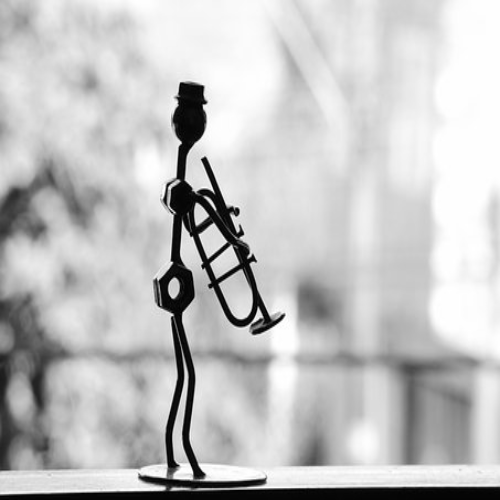
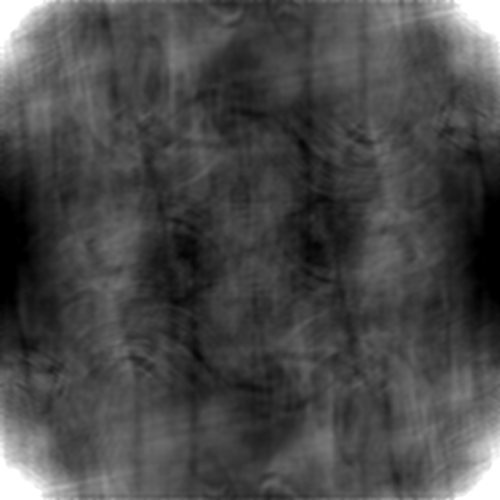
Input picture: input_image1.png (500x500), committed beside the script.
Output picture: output_image1.png (500x500), as committed by the script's author.
Transform script: functions.py (Python; library hint: OpenCV): line 150 names the input picture, line 138 names the output picture.
from glob import glob
import pandas as pd
import numpy as np
import cv2
import matplotlib.pylab as plt

plt.style.use('ggplot')

def SeparateMagnitudephase(img1_fft, img2_fft):

    img1_amplitude  = np.sqrt(np.real(img1_fft) * 2 + np.imag(img1_fft) * 2)
    img1_phase      = np.arctan2(np.imag(img1_fft), np.real(img1_fft))
    img2_amplitude  = np.sqrt(np.real(img2_fft) * 2 + np.imag(img2_fft) * 2)
    img2_phase      = np.arctan2(np.imag(img2_fft), np.real(img2_fft))

    return img1_amplitude, img1_phase, img2_amplitude, img2_phase

def draw_requency_domain(F1_2d,F2_2d):

    fig, ax = plt.subplots(1,4)

    ax[0].plot (abs(F1_2d))
    ax[1].plot (abs(F2_2d))
    ax[2].plot (np.angle(F1_2d)[0:100])
    ax[3].plot (np.angle(F2_2d)[0:100])

    fig.savefig('static/assets/images/matplot/resized_img2.png')

def resize_images(img1,img2):
    #----------------Resizing
    img1_resized = cv2.resize(img1, (500, 500))
    img2_resized = cv2.resize(img2, (500, 500))
    cv2.imwrite("static/assets/images/front/resized_img1.png", img1_resized)
    cv2.imwrite("static/assets/images/front/resized_img2.png", img2_resized)
    return img1_resized,img2_resized

def cropping_fourier (F_img1,F_img2,cropping_indecies):

    # draw_requency_domain(F_img1,F_img2)

    # F1_2d=F_img1.reshape((500, 300))
    # F2_2d=F_img2.reshape((500, 300))

    F1_2d=F_img1
    F2_2d=F_img2


    left1    =cropping_indecies[0]
    top1     =int(cropping_indecies[1]*500/300)
    width1   =cropping_indecies[2]
    height1  =int(cropping_indecies[3]*500/300)
    left2    =cropping_indecies[4]
    top2     =int(cropping_indecies[5]*500/300)
    width2   =cropping_indecies[6]
    height2  =int(cropping_indecies[7]*500/300)

    chosen_part1=F1_2d[top1:top1+height1, left1:left1+width1]
    chosen_part2=F2_2d[top2:top2+height2, left2:left2+width2]
    
    rejected_part1 = F1_2d*0
    rejected_part2 = F2_2d*0
    rejected_part1 +=1+1j
    rejected_part2 +=1+1j

    # rejected_part1+=5+5j
    # print(rejected_part1)
    result1=rejected_part1.copy()
    result2=rejected_part2.copy()

    result1[top1:top1+height1, left1:left1+width1] = chosen_part1
    result2[top2:top2+height2, left2:left2+width2] = chosen_part2

    # img1_1dArray=result1.flatten()
    # img2_1dArray=result2.flatten()
   
    img1_1dArray=result1
    img2_1dArray=result2

    return img1_1dArray,img2_1dArray

def Process_images(img1,img2,choices):
    print("---------------------------choices",choices)


     #---------converting it to a 1d array
    # img1_1dArray=img1.flatten()
    # img2_1dArray=img2.flatten()

    #-------------- fourier transform
    f  = np.fft.fft2(img1)
    f  = np.fft.fftshift(f)
    f2 = np.fft.fft2(img2)
    f2 = np.fft.fftshift(f2)
    f,f2= cropping_fourier(f,f2,choices)

    if  (choices[8]==1 and choices[9] ==1 ):
        print("choice1 phase choice2 phase")

        combined_img1 = np.multiply(np.exp(1j*np.angle(f)), np.exp(1j*np.angle(f2)))
        
    elif (choices[8]==0 and choices[9]==1 ):
        print("choice1 mag choice2 phase")      
        combined_img1 = np.multiply(np.abs(f), np.exp(1j*np.angle(f2)))


    elif (choices[8]==1 and choices[9]==0 ):
        print("choice1 phase choice2 mag")
        combined_img1 = np.multiply(np.abs(f2), np.exp(1j*np.angle(f)))

    elif (choices[8]==0 and choices[9]==0 ):
        print("choice1 mag choice2 mag")
        combined_img1 = np.multiply(np.abs(f), np.abs(f2))



    # if   (choices[8]==1 and choices[9] ==1 ):
    #     print("choice1 phase choice2 phase")

    #     combined_img1 = np.multiply(np.exp(1j*np.angle(f)), np.exp(1j*np.angle(f2)))
        
    # elif (choices[8]==0 and choices[9]==1 ):
    #     print("choice1 mag choice2 phase")      
    #     combined_img1 = np.multiply(np.abs(f), np.exp(1j*np.angle(f2)))


    # elif (choices[8]==1 and choices[9]==0 ):
    #     print("choice1 phase choice2 mag")
    #     combined_img1 = np.multiply(np.abs(f2), np.exp(1j*np.angle(f)))

    # elif (choices[8]==0 and choices[9]==0 ):
    #     print("choice1 mag choice2 mag")
    #     combined_img1 = np.multiply(np.abs(f), np.abs(f2))
   

    imgCombined = np.real(np.fft.ifft2(np.fft.fftshift(combined_img1)))
    # img_2d=imgCombined.reshape((500, 300))
    # print(imgCombine d[0])
    cv2.imwrite("static/assets/images/outputs/output_image1.png", imgCombined)

    return  imgCombined 


def read_images(cropped_indecies):

    # --------reading files by matplot and opencv
    print("-----------------------------------------------------------------start")
    images_files = glob('static/assets/images/inputs/*.jpg')
    print(images_files)
    img_file1='static/assets/images/inputs/input_image0.png'
    img_file2='static/assets/images/inputs/input_image1.png'
    
    img1_mpl = plt.imread(img_file1)
    img1_cv2 = cv2.imread(img_file1)
    img2_mpl = plt.imread(img_file2)
    img2_cv2 = cv2.imread(img_file2)

    # -------- gray scaled
    img2_gray = cv2.cvtColor(img2_cv2, cv2.COLOR_RGB2GRAY)
    img1_gray = cv2.cvtColor(img1_cv2, cv2.COLOR_RGB2GRAY)

    # ---------resize images
    img1,img2=resize_images(img1_gray,img2_gray)
    Process_images(img1,img2,cropped_indecies)

# -----------------------------------------Cropping in time ---------------------=

def minimum(a, b):  
    if a <= b:
        return a
    else:
        return b

def save_img(img_1d,index):
    img_2d=cv2.resize(img_1d, (500, 500))
    cv2.imwrite("static/assets/images/inputs/input_image"+str(index)+'.png', img_2d)
    
def blur_image(img,cropped_indecies,file_name):
    print(cropped_indecies)
    left  =cropped_indecies[0]
    top   =cropped_indecies[1]
    width =cropped_indecies[2]
    height=cropped_indecies[3]

    kept_part=img[top:top+height, left:left+width]
    blurred_part = cv2.blur(img, ksize=(30, 30) )
    result=blurred_part.copy()
    result[top:top+height, left:left+width] = kept_part
    cv2.imwrite("static/assets/images/after_blurring/"+file_name+'.png', result)
    print('doneeeee')
    return result

def process_1dImage(img1_gray,img2_gray,img_height,img_width):

    #----------------Resizing
    img1_resized = cv2.resize(img1_gray, (img_width, img_height))
    img2_resized = cv2.resize(img2_gray, (img_width, img_height))
    #---------converting it to a 1d array
    img1_1dArray=img1_resized.flatten()
    img2_1dArray=img2_resized.flatten()
    #-------------- fourier transform
    f  = np.fft.fft(img1_1dArray)
    f2 = np.fft.fft(img2_1dArray)

    combined_img1 = np.multiply(np.abs(f), np.exp(1j*np.angle(f2)))
    combined_img2 = np.multiply(np.abs(f2), np.exp(1j*np.angle(f)))
   

    imgCombined1 = np.real(np.fft.ifft(combined_img1))
    imgCombined2 = np.real(np.fft.ifft(combined_img2))

    return  imgCombined1 ,imgCombined2

def read_2images(cropped_indecies):
        
    # --------reading files by matplot and opencv
    images_files = glob('static/assets/images/inputs/*.jpg')
    img_file1='static/assets/images/inputs/input_image0.png'
    img_file2='static/assets/images/inputs/input_image1.png'

    img1_mpl = plt.imread(img_file1)
    img1_cv2 = cv2.imread(img_file1)
    img1_gray = cv2.cvtColor(img1_cv2, cv2.COLOR_RGB2GRAY)
    cv2.imwrite("static/assets/images/outputs/original_img1.png", img1_gray)

    img2_mpl = plt.imread(img_file2)
    img2_cv2 = cv2.imread(img_file2)
    img2_gray = cv2.cvtColor(img2_cv2, cv2.COLOR_RGB2GRAY)
    cv2.imwrite("static/assets/images/outputs/original_img2.png", img2_gray)

    # --------getting height width
    img1_height =len(img1_mpl)
    img1_width  =len(img1_mpl[0])

    img2_height =len(img2_mpl)
    img2_width  =len(img2_mpl[0])

    #--------------- processing then display output
    new_height  =minimum(img1_height,img2_height)
    new_width   =minimum(img1_width ,img2_width)

    if(cropped_indecies[1]==0):
        print('nothing')
        # img1_gray=blur_image(img1_gray,[100,100,150,250],'blurr1')
        # img2_gray=blur_image(img2_gray,[100,100,150,250],'blurr2')


    else:
        img1_gray=blur_image(img1_gray,cropped_indecies[:4],'blurr1')
        img2_gray=blur_image(img2_gray,cropped_indecies[4:],'blurr2')


    img1,img2=process_1dImage(img1_gray,img2_gray,new_height,new_width)  

    save_img(img1,new_height,new_width,'output_image1')
    save_img(img2,new_height,new_width,'output_image2') 

     # display_2grayimgs(img1,img2,new_height,new_width,new_height,new_width)


def download_img(img_name,index):
    img=cv2.imread('static/assets/images/inputs/'+img_name)
    save_img(img,index)
    return